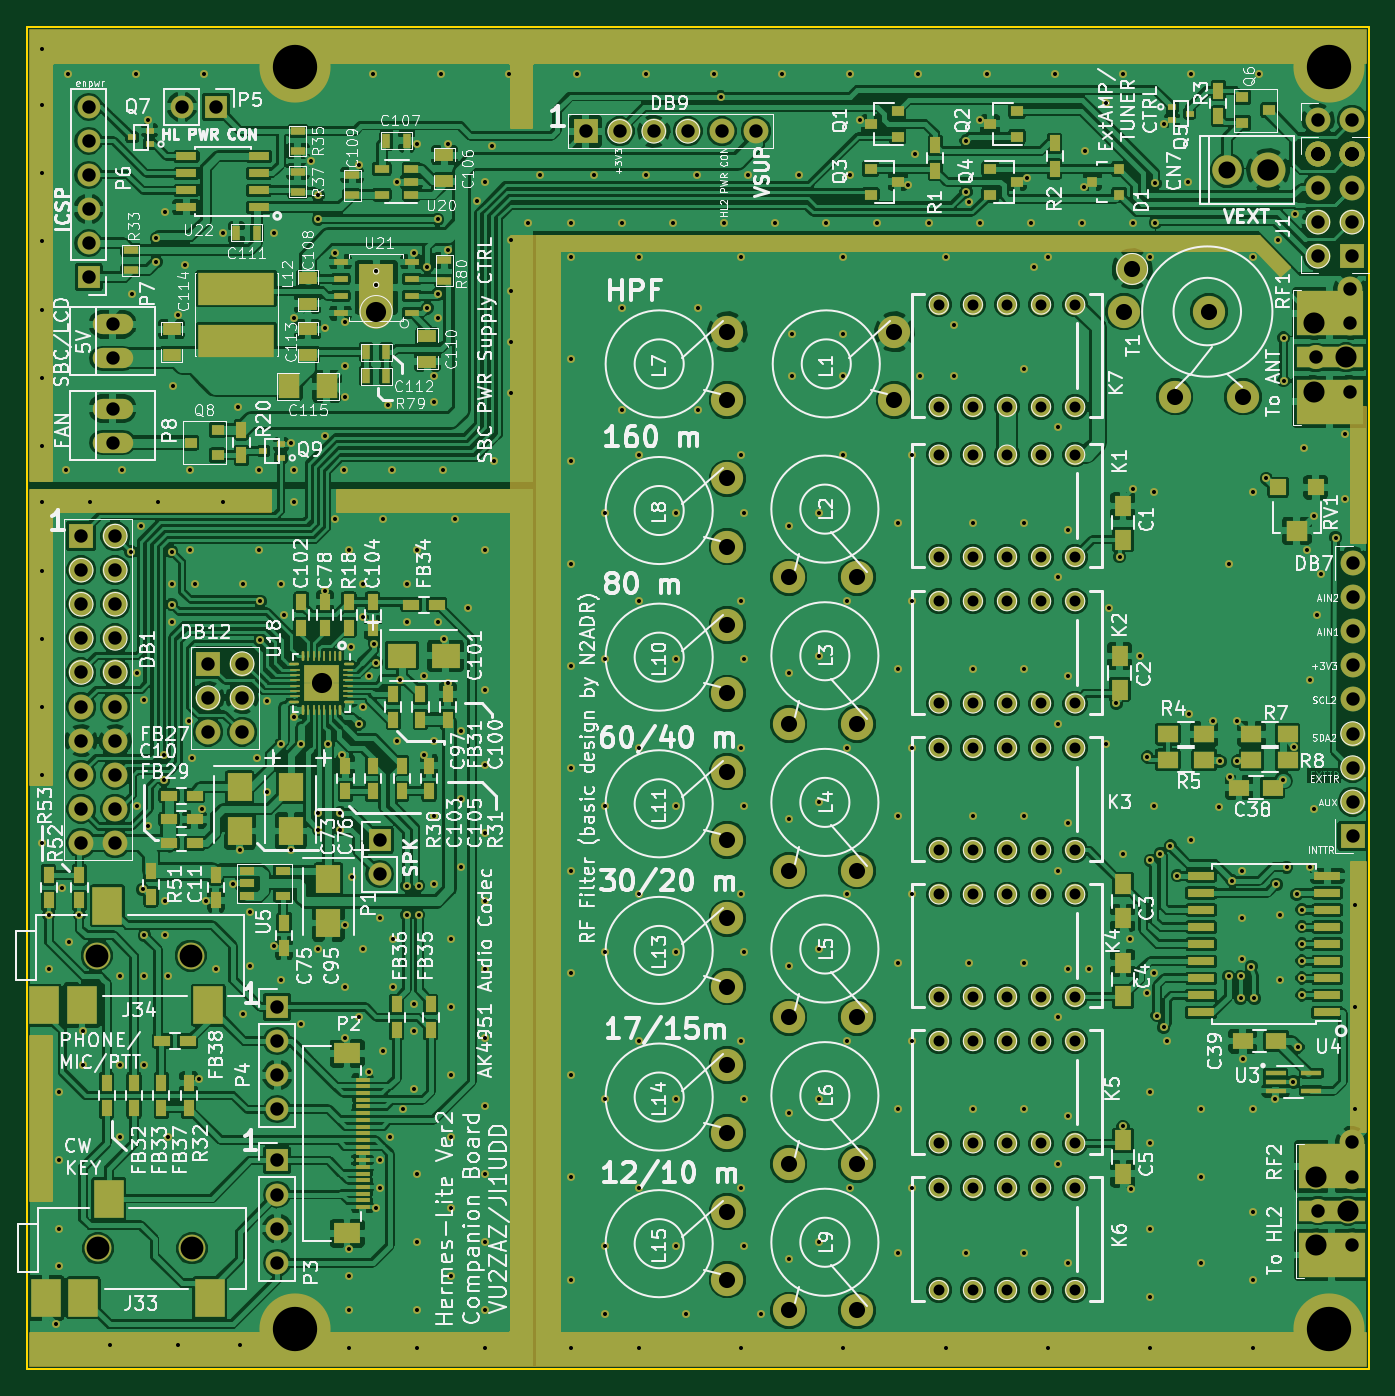
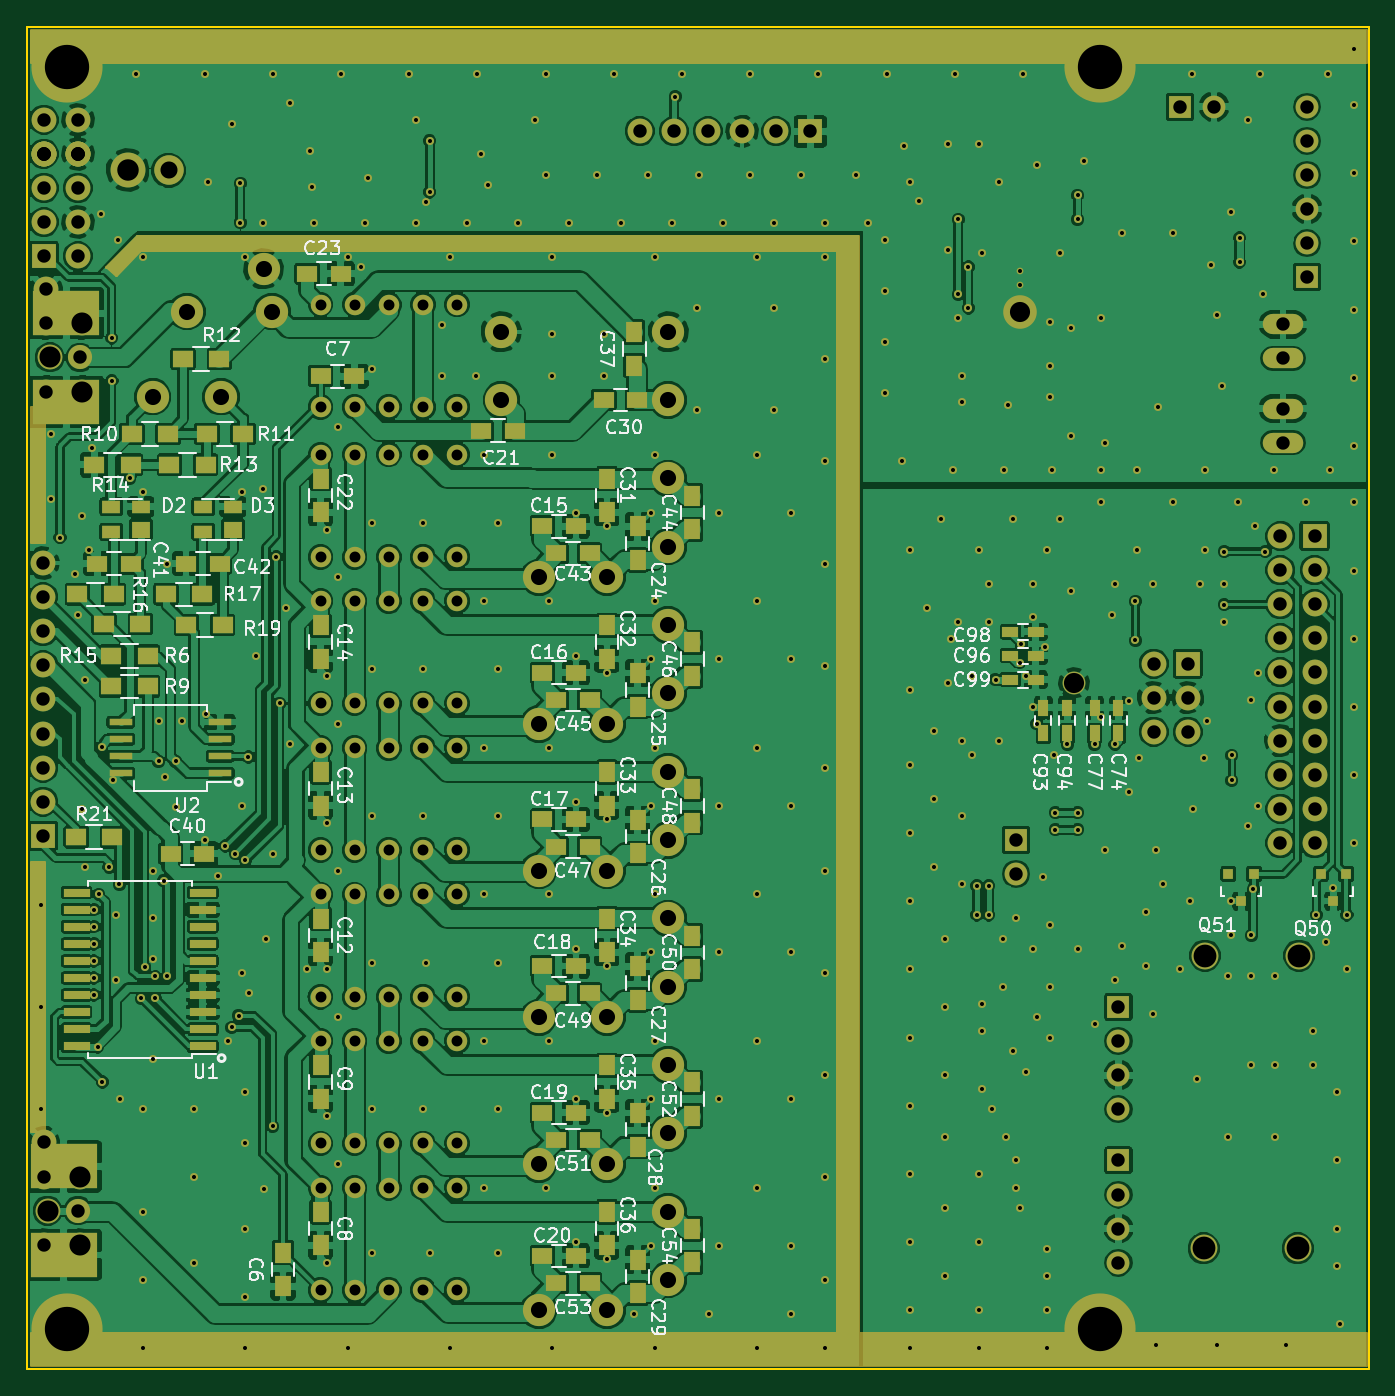
Circuit board: 11 layer files. Board 100.0 x 100.0 mm.
- bottom_copper: HL2_Companion-B.Cu.gbr (478216 bytes)
- bottom_mask: HL2_Companion-B.Mask.gbr (24323 bytes)
- paste: HL2_Companion-B.Paste.gbr (4918 bytes)
- bottom_silk: HL2_Companion-B.SilkS.gbr (73328 bytes)
- outline: HL2_Companion-Edge.Cuts.gbr (425 bytes)
- top_copper: HL2_Companion-F.Cu.gbr (590249 bytes)
- top_mask: HL2_Companion-F.Mask.gbr (29794 bytes)
- paste: HL2_Companion-F.Paste.gbr (8263 bytes)
- top_silk: HL2_Companion-F.SilkS.gbr (196426 bytes)
- drill: HL2_Companion-NPTH.drl (190 bytes)
- drill: HL2_Companion.drl (10731 bytes)

=== bottom_copper: HL2_Companion-B.Cu.gbr (478216 bytes, source omitted) ===
=== bottom_mask: HL2_Companion-B.Mask.gbr (24323 bytes, source omitted) ===
=== paste: HL2_Companion-B.Paste.gbr ===
G04 #@! TF.FileFunction,Paste,Bot*
%FSLAX46Y46*%
G04 Gerber Fmt 4.6, Leading zero omitted, Abs format (unit mm)*
G04 Created by KiCad (PCBNEW 4.0.7) date 02/08/18 06:22:55*
%MOMM*%
%LPD*%
G01*
G04 APERTURE LIST*
%ADD10C,0.100000*%
%ADD11R,1.750000X0.550000*%
%ADD12R,5.000000X3.300000*%
%ADD13R,0.750000X1.200000*%
%ADD14R,1.200000X0.750000*%
%ADD15R,1.400000X1.200000*%
%ADD16R,1.400000X1.000000*%
%ADD17R,1.250000X1.500000*%
%ADD18R,1.500000X1.250000*%
%ADD19R,1.950000X0.600000*%
%ADD20R,1.500000X1.300000*%
%ADD21R,0.800100X0.800100*%
G04 APERTURE END LIST*
D10*
D11*
X85558000Y-55631000D03*
X85558000Y-54361000D03*
X85558000Y-53091000D03*
X85558000Y-51821000D03*
X92958000Y-51821000D03*
X92958000Y-53091000D03*
X92958000Y-54361000D03*
X92958000Y-55631000D03*
D12*
X97200000Y-84900000D03*
X97200000Y-91500000D03*
X97030000Y-21350000D03*
X97030000Y-27950000D03*
D13*
X18646000Y-52644000D03*
X18646000Y-50744000D03*
X20424000Y-52644000D03*
X20424000Y-50744000D03*
X24234000Y-52644000D03*
X24234000Y-50744000D03*
X22456000Y-52644000D03*
X22456000Y-50744000D03*
D14*
X26708000Y-46868000D03*
X24808000Y-46868000D03*
X26708000Y-45090000D03*
X24808000Y-45090000D03*
X24808000Y-48646000D03*
X26708000Y-48646000D03*
D15*
X91460000Y-37478000D03*
D16*
X91460000Y-35758000D03*
X93660000Y-35758000D03*
X93660000Y-37658000D03*
D15*
X84602000Y-37478000D03*
D16*
X84602000Y-35758000D03*
X86802000Y-35758000D03*
X86802000Y-37658000D03*
D17*
X80876000Y-91338000D03*
X80876000Y-93838000D03*
D18*
X78062000Y-26040000D03*
X75562000Y-26040000D03*
D17*
X78082000Y-88290000D03*
X78082000Y-90790000D03*
X78082000Y-77368000D03*
X78082000Y-79868000D03*
X78082000Y-66446000D03*
X78082000Y-68946000D03*
X78082000Y-55524000D03*
X78082000Y-58024000D03*
X78082000Y-44602000D03*
X78082000Y-47102000D03*
D18*
X59052000Y-37216000D03*
X61552000Y-37216000D03*
X59052000Y-48138000D03*
X61552000Y-48138000D03*
X59052000Y-59060000D03*
X61552000Y-59060000D03*
X59052000Y-69982000D03*
X61552000Y-69982000D03*
X59052000Y-80904000D03*
X61552000Y-80904000D03*
X59052000Y-91572000D03*
X61552000Y-91572000D03*
X63624000Y-30104000D03*
X66124000Y-30104000D03*
D17*
X78082000Y-33680000D03*
X78082000Y-36180000D03*
D18*
X79078000Y-18420000D03*
X76578000Y-18420000D03*
D17*
X54460000Y-37236000D03*
X54460000Y-39736000D03*
X54460000Y-48158000D03*
X54460000Y-50658000D03*
X54460000Y-59080000D03*
X54460000Y-61580000D03*
X54460000Y-70002000D03*
X54460000Y-72502000D03*
X54460000Y-80924000D03*
X54460000Y-83424000D03*
X54460000Y-91846000D03*
X54460000Y-94346000D03*
D18*
X54480000Y-27818000D03*
X56980000Y-27818000D03*
D17*
X56746000Y-36180000D03*
X56746000Y-33680000D03*
X56746000Y-47102000D03*
X56746000Y-44602000D03*
X56746000Y-58024000D03*
X56746000Y-55524000D03*
X56746000Y-68946000D03*
X56746000Y-66446000D03*
X56746000Y-79868000D03*
X56746000Y-77368000D03*
X56746000Y-90790000D03*
X56746000Y-88290000D03*
X54714000Y-22758000D03*
X54714000Y-25258000D03*
D18*
X89238000Y-61600000D03*
X86738000Y-61600000D03*
D19*
X86844000Y-75951000D03*
X86844000Y-74681000D03*
X86844000Y-73411000D03*
X86844000Y-72141000D03*
X86844000Y-70871000D03*
X86844000Y-69601000D03*
X86844000Y-68331000D03*
X86844000Y-67061000D03*
X86844000Y-65791000D03*
X86844000Y-64521000D03*
X96244000Y-64521000D03*
X96244000Y-65791000D03*
X96244000Y-67061000D03*
X96244000Y-68331000D03*
X96244000Y-69601000D03*
X96244000Y-70871000D03*
X96244000Y-72141000D03*
X96244000Y-73411000D03*
X96244000Y-74681000D03*
X96244000Y-75951000D03*
D18*
X92199000Y-40010000D03*
X94699000Y-40010000D03*
X85595000Y-40010000D03*
X88095000Y-40010000D03*
D20*
X93656000Y-46868000D03*
X90956000Y-46868000D03*
X93656000Y-49154000D03*
X90956000Y-49154000D03*
X89432000Y-30358000D03*
X92132000Y-30358000D03*
X83844000Y-30358000D03*
X86544000Y-30358000D03*
X85622000Y-24770000D03*
X88322000Y-24770000D03*
X86638000Y-32644000D03*
X89338000Y-32644000D03*
X92226000Y-32644000D03*
X94926000Y-32644000D03*
X91510000Y-44510000D03*
X94210000Y-44510000D03*
X93496000Y-42296000D03*
X96196000Y-42296000D03*
X89592000Y-42296000D03*
X86892000Y-42296000D03*
X85368000Y-44582000D03*
X88068000Y-44582000D03*
D21*
X1694000Y-63139240D03*
X3594000Y-63139240D03*
X2644000Y-65138220D03*
X8552000Y-63139240D03*
X10452000Y-63139240D03*
X9502000Y-65138220D03*
D18*
X60536000Y-39248000D03*
X58036000Y-39248000D03*
D17*
X50396000Y-37450000D03*
X50396000Y-34950000D03*
D18*
X60536000Y-50170000D03*
X58036000Y-50170000D03*
D17*
X50396000Y-48372000D03*
X50396000Y-45872000D03*
D18*
X60536000Y-61092000D03*
X58036000Y-61092000D03*
D17*
X50396000Y-59294000D03*
X50396000Y-56794000D03*
D18*
X60536000Y-72014000D03*
X58036000Y-72014000D03*
D17*
X50396000Y-70216000D03*
X50396000Y-67716000D03*
D18*
X60536000Y-82936000D03*
X58036000Y-82936000D03*
D17*
X50396000Y-81138000D03*
X50396000Y-78638000D03*
D18*
X60536000Y-93604000D03*
X58036000Y-93604000D03*
D17*
X50396000Y-92060000D03*
X50396000Y-89560000D03*
D20*
X96280000Y-60380000D03*
X93580000Y-60380000D03*
M02*

=== bottom_silk: HL2_Companion-B.SilkS.gbr (73328 bytes, source omitted) ===
=== outline: HL2_Companion-Edge.Cuts.gbr ===
G04 #@! TF.FileFunction,Profile,NP*
%FSLAX46Y46*%
G04 Gerber Fmt 4.6, Leading zero omitted, Abs format (unit mm)*
G04 Created by KiCad (PCBNEW 4.0.7) date 02/08/18 06:22:55*
%MOMM*%
%LPD*%
G01*
G04 APERTURE LIST*
%ADD10C,0.100000*%
%ADD11C,0.150000*%
G04 APERTURE END LIST*
D10*
D11*
X0Y0D02*
X99950000Y0D01*
X0Y-100000000D02*
X99950000Y-100000000D01*
X99950000Y0D02*
X99950000Y-100000000D01*
X0Y0D02*
X0Y-100000000D01*
M02*

=== top_copper: HL2_Companion-F.Cu.gbr (590249 bytes, source omitted) ===
=== top_mask: HL2_Companion-F.Mask.gbr (29794 bytes, source omitted) ===
=== paste: HL2_Companion-F.Paste.gbr (8263 bytes, source omitted) ===
=== top_silk: HL2_Companion-F.SilkS.gbr (196426 bytes, source omitted) ===
=== drill: HL2_Companion-NPTH.drl ===
M48
;DRILL file {KiCad 4.0.7} date 02/08/18 06:23:05
;FORMAT={-:-/ absolute / metric / decimal}
FMAT,2
METRIC,TZ
T1C1.700
%
G90
G05
M71
T1
X5.2Y-69.2
X5.3Y-91.
X12.2Y-69.2
X12.3Y-91.
T0
M30

=== drill: HL2_Companion.drl (10731 bytes, source omitted) ===
